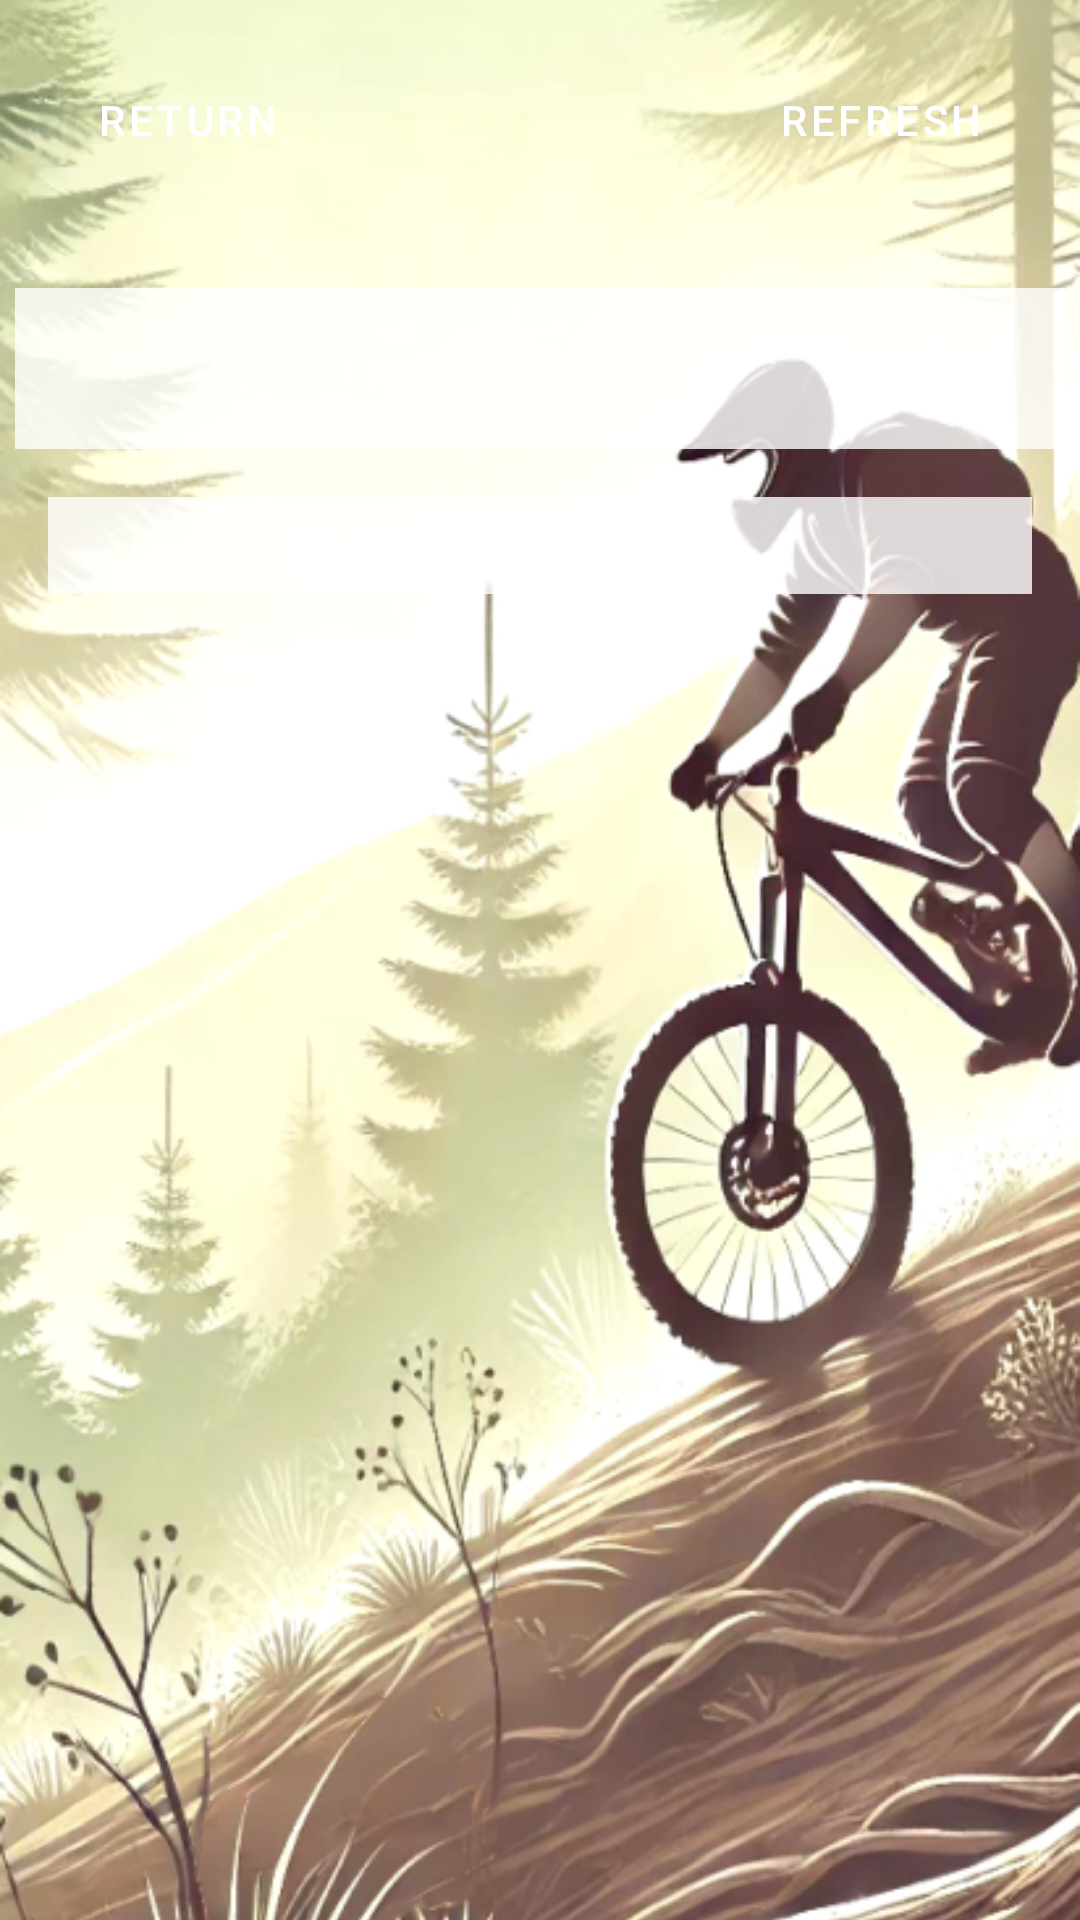

Here is an Android app screen rendered from its layout file. Give the layout XML and the strings, colors and styles it references.
<!-- AndroidManifest.xml: application theme Theme.MyApplication -->
<!-- res/layout/activity_weather_details.xml -->
<RelativeLayout xmlns:android="http://schemas.android.com/apk/res/android"
    android:layout_width="match_parent"
    android:layout_height="match_parent"
    xmlns:app="http://schemas.android.com/apk/res-auto">

    
    <ImageView
        android:id="@+id/backgroundImage"
        android:layout_width="match_parent"
        android:layout_height="match_parent"
        android:contentDescription="@string/background_desc"
        android:scaleType="centerCrop"
        android:src="@drawable/background_image" />

    
    <Button
        android:id="@+id/returnButton"
        android:layout_width="wrap_content"
        android:layout_height="wrap_content"
        android:layout_alignParentTop="true"
        android:layout_margin="16dp"
        android:layout_alignParentStart="true"
        android:text="Return"
        android:textColor="@android:color/white"
        app:backgroundTint="@color/button_background_color" />

    
    <Button
        android:id="@+id/refreshButton"
        android:layout_width="wrap_content"
        android:layout_height="wrap_content"
        android:layout_alignParentTop="true"
        android:layout_margin="16dp"
        android:layout_alignParentEnd="true"
        android:text="Refresh"
        android:textColor="@android:color/white"
        app:backgroundTint="@color/button_background_color" />

    
    <TextView
        android:id="@+id/weatherDetailsTextView"
        android:layout_width="350dp"
        android:layout_height="wrap_content"
        android:layout_below="@id/returnButton"
        android:layout_marginTop="16dp"
        android:padding="16dp"
        android:textSize="16sp"
        android:textColor="@android:color/black"
        android:gravity="start"
        android:background="#CCFFFFFF"
        android:layout_centerHorizontal="true" />

    
    <TextView
        android:id="@+id/debugTextView"
        android:layout_width="match_parent"
        android:layout_height="wrap_content"
        android:layout_below="@id/weatherDetailsTextView"
        android:layout_margin="16dp"
        android:padding="8dp"
        android:textSize="12sp"
        android:fontFamily="monospace"
        android:background="#CCFFFFFF"
        android:scrollbars="vertical"
        android:maxHeight="200dp" />

</RelativeLayout>
<!-- resources referenced by this layout -->
<resources>
  <color name="button_background_color">#96A086</color>
  <!-- drawable background_image: jpg bitmap (drawable, 316037 bytes) -->
  <string name="background_desc">Background image for the app</string>
  <style name="Theme.MyApplication" parent="Theme.MaterialComponents.DayNight.DarkActionBar">
          
          <item name="colorPrimaryVariant">@color/purple_700</item>
          <item name="colorOnPrimary">@color/white</item>
  
          
          <item name="colorSecondary">@color/teal_200</item>
          <item name="colorSecondaryVariant">@color/teal_700</item>
          <item name="colorOnSecondary">@color/black</item>
  
          
          <item name="android:statusBarColor">?attr/colorPrimaryVariant</item>
  
          
          <item name="buttonStyle">@style/CustomButtonStyle</item>
      </style>
  <color name="purple_700">#FF3700B3</color>
  <color name="white">#FFFFFFFF</color>
  <color name="teal_200">#FF03DAC5</color>
  <color name="teal_700">#FF018786</color>
  <color name="black">#FF000000</color>
  <style name="CustomButtonStyle" parent="Widget.MaterialComponents.Button">
          <item name="backgroundTint">@color/button_background_color</item>
          <item name="android:textColor">@color/gray</item> 
      </style>
  <color name="gray">#FFFFFF</color>
</resources>
